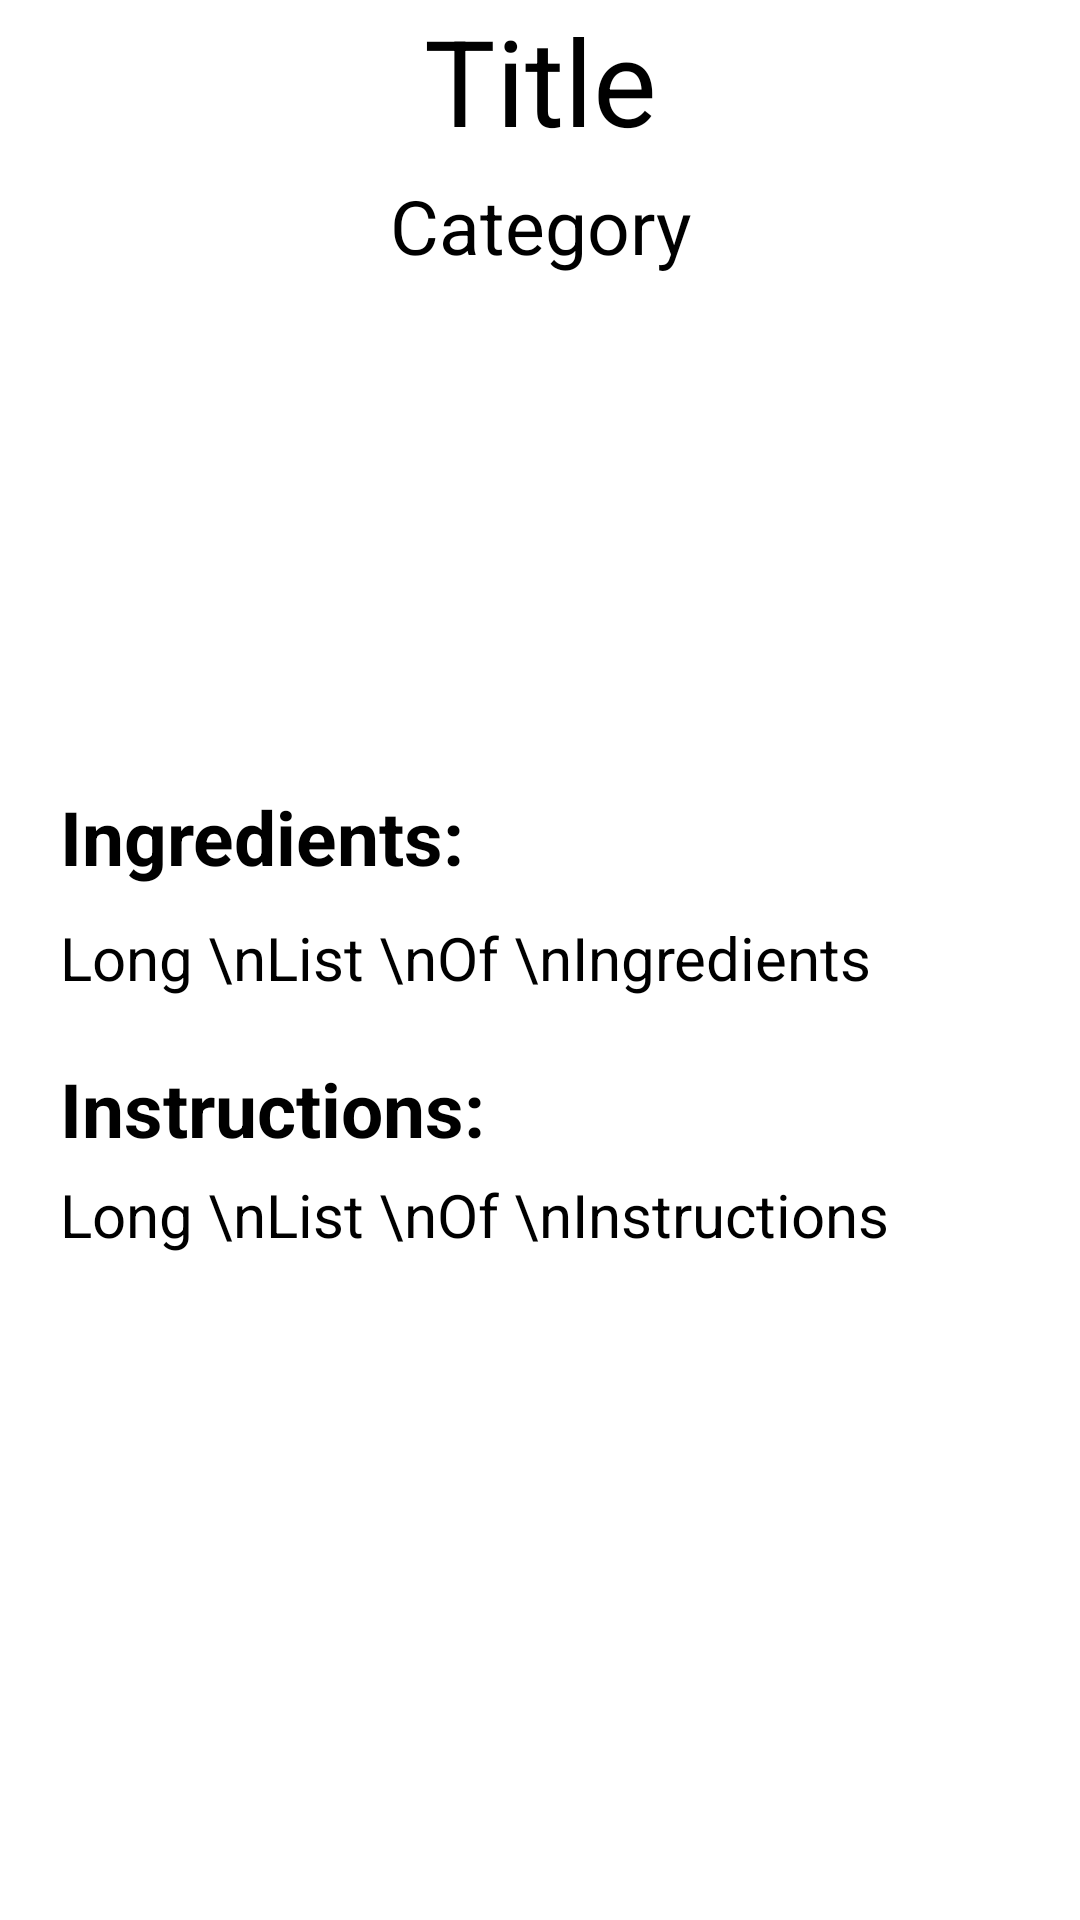

Write the Android layout XML for this screen, with the resource values it uses.
<!-- AndroidManifest.xml: application theme Theme.Recipies -->
<!-- res/layout/recipe_fragment.xml -->
<?xml version="1.0" encoding="utf-8"?>
<ScrollView xmlns:android="http://schemas.android.com/apk/res/android"
    xmlns:app="http://schemas.android.com/apk/res-auto"
    xmlns:tools="http://schemas.android.com/tools"
    android:layout_width="match_parent"
    android:layout_height="match_parent"
    tools:context=".ui.SingleRecipe">

    <androidx.constraintlayout.widget.ConstraintLayout
        android:id="@+id/character_cl"
        android:layout_width="match_parent"
        android:layout_height="match_parent">

        <ProgressBar
            android:id="@+id/progress_bar"
            android:layout_width="wrap_content"
            android:layout_height="wrap_content"
            app:layout_constraintBottom_toBottomOf="parent"
            app:layout_constraintEnd_toEndOf="parent"
            app:layout_constraintStart_toStartOf="parent"
            app:layout_constraintTop_toTopOf="parent"
            android:indeterminate="true"
            android:visibility="gone"/>

        <TextView
            android:id="@+id/title"
            android:layout_width="wrap_content"
            android:layout_height="wrap_content"
            android:layout_centerHorizontal="true"
            android:layout_centerVertical="true"
            android:text="@string/title"
            android:textColor="@color/black"
            android:textSize="40sp"
            app:layout_constraintEnd_toEndOf="parent"
            app:layout_constraintStart_toStartOf="parent"
            app:layout_constraintTop_toTopOf="parent" />

        <ImageButton
            android:id="@+id/edit"
            android:layout_width="40dp"
            android:layout_height="40dp"
            android:layout_margin="10dp"
            android:background="@color/white"
            android:scaleType="fitXY"
            android:src="@drawable/ic_baseline_edit"
            app:layout_constraintEnd_toEndOf="parent"
            app:layout_constraintTop_toTopOf="parent"
            />

        <TextView
            android:id="@+id/category"
            android:layout_width="wrap_content"
            android:layout_height="wrap_content"
            android:layout_marginTop="5dp"
            android:text="@string/category"
            android:textColor="@color/black"
            android:textSize="25sp"
            app:layout_constraintTop_toBottomOf="@+id/title"
            app:layout_constraintStart_toStartOf="parent"
            app:layout_constraintEnd_toEndOf="parent"
            />

        <ImageView
            android:id="@+id/pic"
            android:layout_width="match_parent"
            android:layout_height="150dp"
            android:layout_marginTop="10dp"
            android:src="@drawable/ic_baseline_fastfood"
            app:layout_constraintTop_toBottomOf="@id/category"
            />

        <TextView
            android:id="@+id/text_ingredients"
            android:layout_width="wrap_content"
            android:layout_height="wrap_content"
            android:layout_marginTop="10dp"
            android:layout_marginStart="20dp"
            android:text="Ingredients: "
            android:textColor="@color/black"
            android:textSize="25sp"
            android:textStyle="bold"
            app:layout_constraintTop_toBottomOf="@id/pic"
            app:layout_constraintStart_toStartOf="parent"
            />

        <TextView
            android:id="@+id/ingredients"
            android:layout_width="wrap_content"
            android:layout_height="wrap_content"
            android:layout_marginTop="10dp"
            android:layout_marginStart="20dp"
            android:text="Long \nList \nOf \nIngredients"
            android:textColor="@color/black"
            android:textSize="20sp"
            app:layout_constraintTop_toBottomOf="@id/text_ingredients"
            app:layout_constraintStart_toStartOf="parent"
            />

        <TextView
            android:id="@+id/text_instructions"
            android:layout_width="wrap_content"
            android:layout_height="wrap_content"
            android:layout_marginTop="20dp"
            android:layout_marginStart="20dp"
            android:text="Instructions: "
            android:textColor="@color/black"
            android:textSize="25sp"
            android:textStyle="bold"
            app:layout_constraintTop_toBottomOf="@id/ingredients"
            app:layout_constraintStart_toStartOf="parent"
            />

        <TextView
            android:id="@+id/instructions"
            android:layout_width="wrap_content"
            android:layout_height="wrap_content"
            android:layout_marginVertical="5dp"
            android:layout_marginStart="20dp"
            android:text="Long \nList \nOf \nInstructions"
            android:textColor="@color/black"
            android:textSize="20sp"
            app:layout_constraintTop_toBottomOf="@id/text_instructions"
            app:layout_constraintStart_toStartOf="parent"
            />


    </androidx.constraintlayout.widget.ConstraintLayout>
</ScrollView>
<!-- resources referenced by this layout -->
<resources>
  <color name="black">#FF000000</color>
  <color name="white">#FFFFFFFF</color>
  <string name="category">Category</string>
  <string name="title">Title</string>
  <style name="Theme.Recipies" parent="Theme.MaterialComponents.DayNight.DarkActionBar">
          
          <item name="colorPrimary">@color/purple_500</item>
          <item name="colorPrimaryVariant">@color/purple_700</item>
          <item name="colorOnPrimary">@color/white</item>
          
          <item name="colorSecondary">@color/teal_200</item>
          <item name="colorSecondaryVariant">@color/teal_700</item>
          <item name="colorOnSecondary">@color/black</item>
          
          <item name="android:statusBarColor" tools:targetApi="l">?attr/colorPrimaryVariant</item>
          
      </style>
  <color name="purple_500">#FF6200EE</color>
  <color name="purple_700">#FF3700B3</color>
  <color name="teal_200">#FF03DAC5</color>
  <color name="teal_700">#FF018786</color>
</resources>
